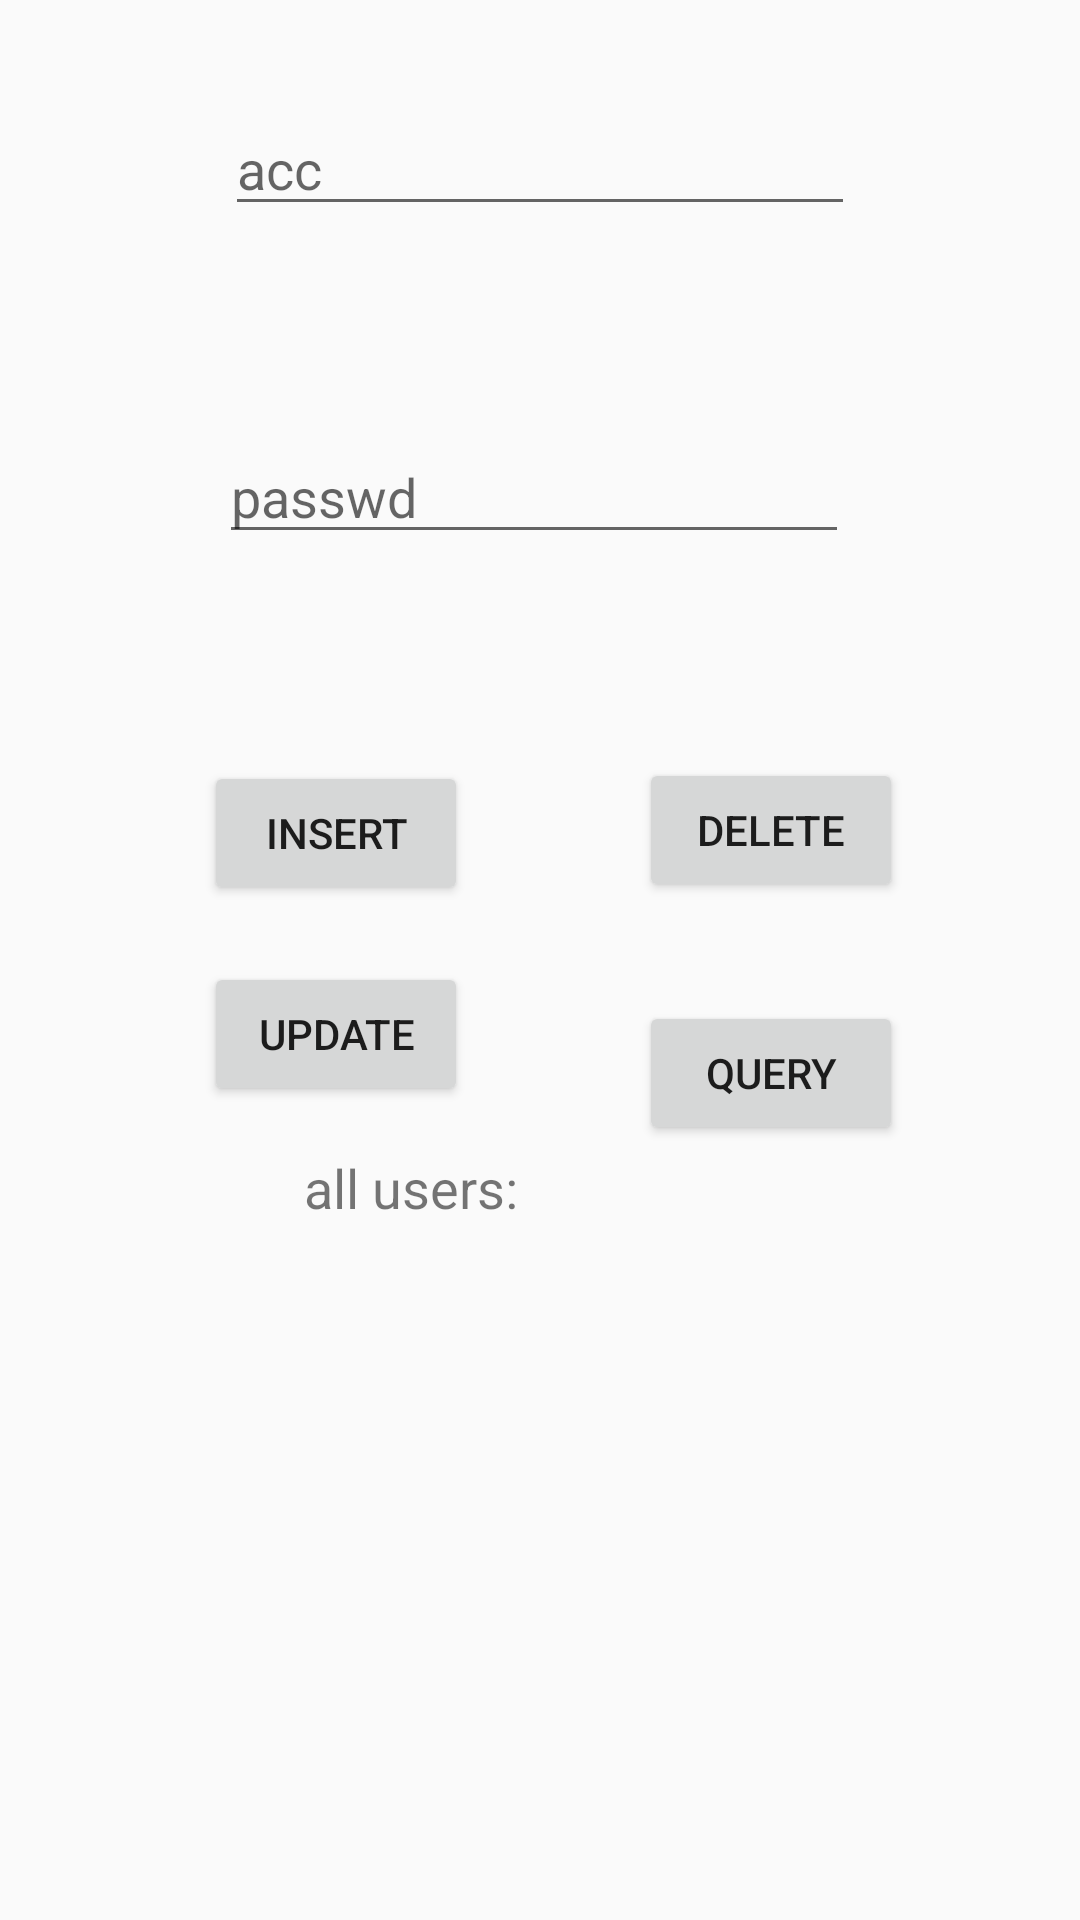

Here is an Android app screen rendered from its layout file. Give the layout XML and the strings, colors and styles it references.
<!-- AndroidManifest.xml: application theme Theme.Design.Light.NoActionBar -->
<!-- res/layout/activity_user_test.xml -->
<?xml version="1.0" encoding="utf-8"?>
<androidx.constraintlayout.widget.ConstraintLayout xmlns:android="http://schemas.android.com/apk/res/android"
    xmlns:app="http://schemas.android.com/apk/res-auto"
    xmlns:tools="http://schemas.android.com/tools"
    android:layout_width="match_parent"
    android:layout_height="match_parent"
    tools:context=".Test.UserTestActivity">

    <EditText
        android:id="@+id/user_test_acc"
        android:layout_width="wrap_content"
        android:layout_height="wrap_content"
        android:layout_marginTop="34dp"
        android:ems="10"
        android:hint="acc"
        android:inputType="text"
        app:layout_constraintEnd_toEndOf="parent"
        app:layout_constraintStart_toStartOf="parent"
        app:layout_constraintTop_toTopOf="parent" />

    <EditText
        android:id="@+id/user_test_passwd"
        android:layout_width="wrap_content"
        android:layout_height="wrap_content"
        android:layout_marginTop="68dp"
        android:layout_marginEnd="2dp"
        android:ems="10"
        android:hint="passwd"
        android:inputType="text"
        app:layout_constraintEnd_toEndOf="@+id/user_test_acc"
        app:layout_constraintTop_toBottomOf="@+id/user_test_acc" />

    <Button
        android:id="@+id/user_test_insert"
        android:layout_width="wrap_content"
        android:layout_height="wrap_content"
        android:layout_marginStart="68dp"
        android:layout_marginTop="69dp"
        android:text="insert"
        app:layout_constraintStart_toStartOf="parent"
        app:layout_constraintTop_toBottomOf="@+id/user_test_passwd" />

    <Button
        android:id="@+id/user_test_delete"
        android:layout_width="wrap_content"
        android:layout_height="wrap_content"
        android:layout_marginEnd="59dp"
        android:layout_marginBottom="33dp"
        android:text="delete"
        app:layout_constraintBottom_toTopOf="@+id/user_test_query"
        app:layout_constraintEnd_toEndOf="parent" />

    <Button
        android:id="@+id/user_test_update"
        android:layout_width="wrap_content"
        android:layout_height="wrap_content"
        android:layout_marginTop="19dp"
        android:text="update"
        app:layout_constraintStart_toStartOf="@+id/user_test_insert"
        app:layout_constraintTop_toBottomOf="@+id/user_test_insert" />

    <Button
        android:id="@+id/user_test_query"
        android:layout_width="wrap_content"
        android:layout_height="wrap_content"
        android:layout_marginBottom="2dp"
        android:text="query"
        app:layout_constraintBottom_toTopOf="@+id/textView4"
        app:layout_constraintStart_toStartOf="@+id/user_test_delete" />

    <TextView
        android:id="@+id/user_test_ret"
        android:layout_width="0dp"
        android:layout_height="0dp"
        android:layout_marginStart="30dp"
        android:layout_marginTop="15dp"
        android:layout_marginEnd="30dp"
        android:layout_marginBottom="16dp"
        app:layout_constraintBottom_toBottomOf="parent"
        app:layout_constraintEnd_toEndOf="parent"
        app:layout_constraintStart_toStartOf="parent"
        app:layout_constraintTop_toBottomOf="@+id/textView4" />

    <TextView
        android:id="@+id/textView4"
        android:layout_width="wrap_content"
        android:layout_height="wrap_content"
        android:layout_marginTop="15dp"
        android:layout_marginEnd="36dp"
        android:text="all users: "
        android:textSize="18dp"
        app:layout_constraintEnd_toStartOf="@+id/user_test_query"
        app:layout_constraintTop_toBottomOf="@+id/user_test_update" />
</androidx.constraintlayout.widget.ConstraintLayout>
<!-- resources referenced by this layout -->
<resources>

</resources>
